Run: headless pygame with SDL's dummy video driver; simulated clock (each Clock.tick advances the game by its frame time, no real sleeping); random seed 0; keys injected as events and as key.get_pressed() state; mouse plan: one left click at the window centre at the start of phase 2, then a move to the lower-right quarter at the start of phase 3.
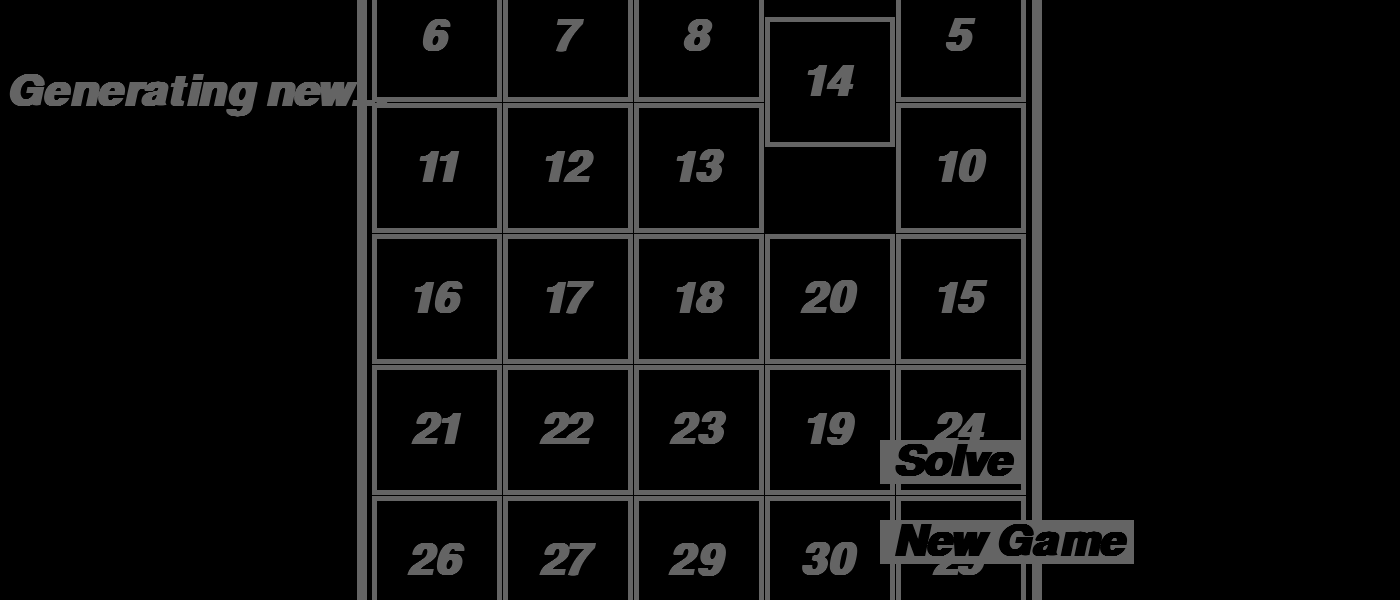
Frame 1 of 4 · flips 1–60 · no input
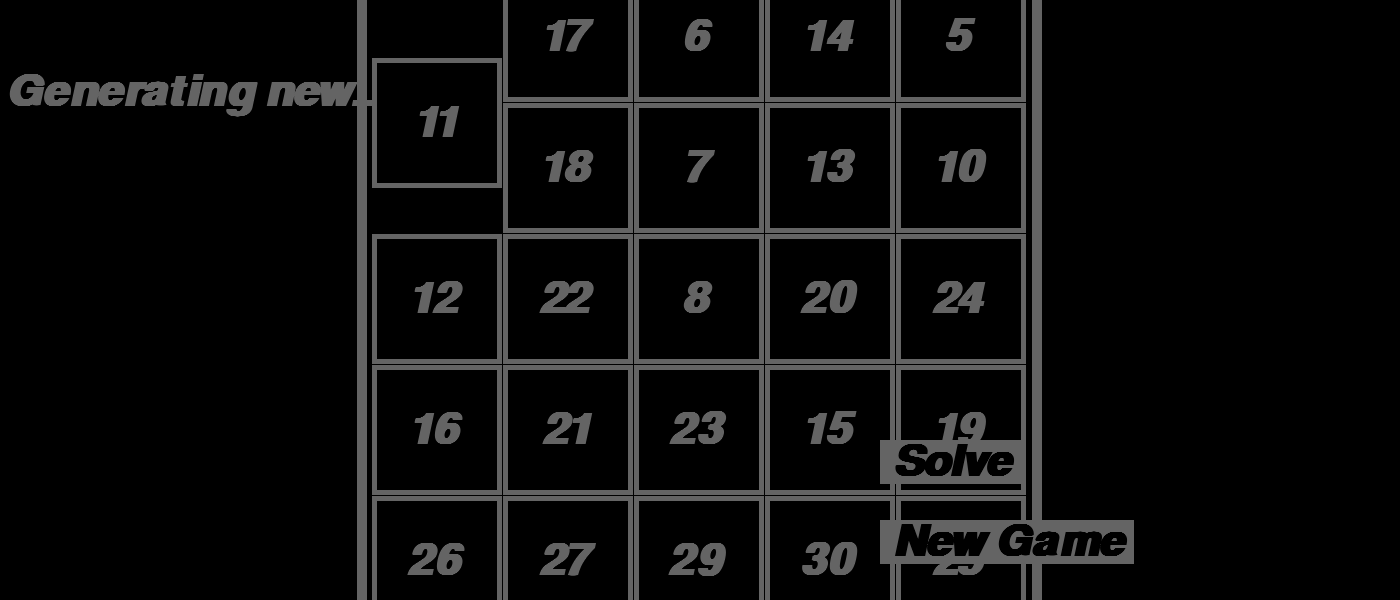
Frame 2 of 4 · flips 61–180 · clicked the window centre · tapped SPACE, RETURN · held RIGHT (→), D
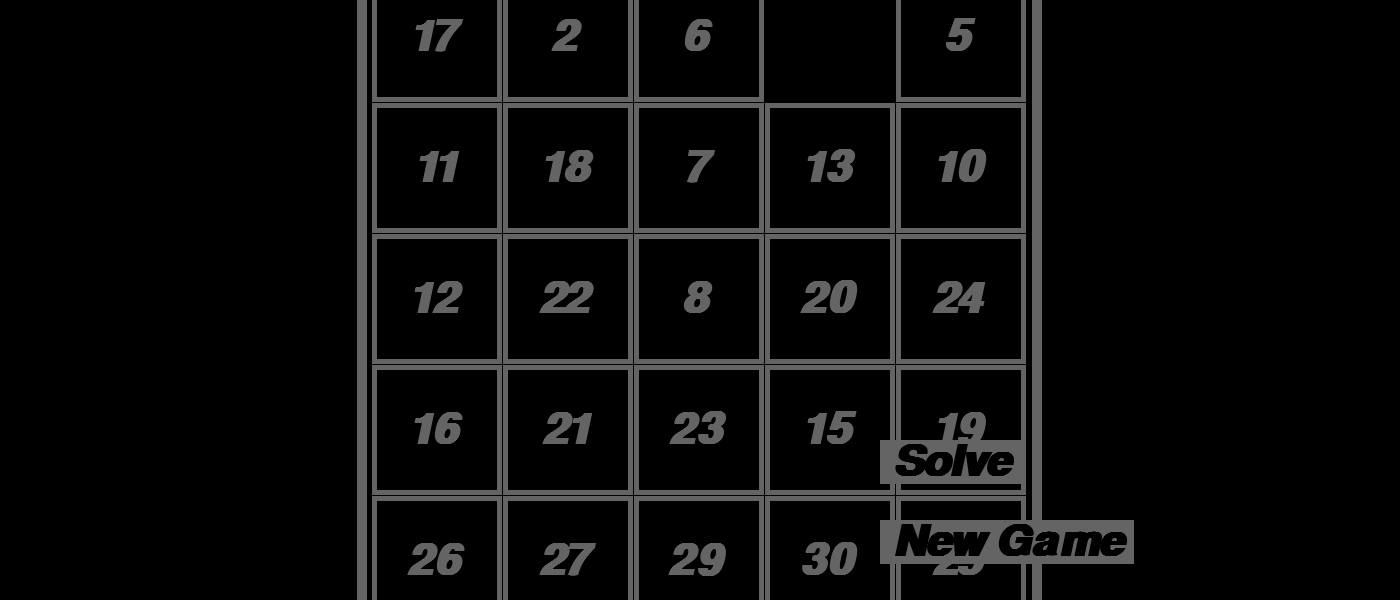
Frame 3 of 4 · flips 181–300 · moved the mouse to the lower-right quarter · held DOWN (↓), S
Frame 4 of 4 · flips 301–420 · held LEFT (←), A, UP (↑), W · screen unchanged from frame 3, image omitted

The pygame program that drew these frames:

import pygame, sys, random
from pygame.locals import *

BOARDWIDTH = 5
BOARDHEIGHT = 7
TILESIZE = 130
WINDOWWIDTH = 1400
WINDOWHEIGHT = 600
FPS = 30
BLANK = None
MOVES = 50

# R G B
BLACK = ( 60, 60, 60)
WHITE = (100,100,100)
BRIGHTBLUE = ( 250, 25, 25)
DARKTURQUOISE = (0,0,0)
GREEN = (0,0,0)

BGCOLOR = DARKTURQUOISE
TILECOLOR = GREEN
TEXTCOLOR = WHITE
BORDERCOLOR = BRIGHTBLUE
BASICFONTSIZE = 64
BUTTONCOLOR = WHITE
BUTTONTEXTCOLOR = BLACK
MESSAGECOLOR = WHITE

XMARGIN = int((WINDOWWIDTH - (TILESIZE * BOARDWIDTH + (BOARDWIDTH - 1))) / 2)
YMARGIN = int((WINDOWHEIGHT - (TILESIZE * BOARDHEIGHT + (BOARDHEIGHT - 1))) / 2)

UP = 'up'
DOWN = 'down'
LEFT = 'left'
RIGHT = 'right'

def main():
    global FPSCLOCK, DISPLAYSURF, BASICFONT, RESET_SURF,RESET_RECT,NEW_SURF, NEW_RECT, SOLVE_SURF, SOLVE_RECT

    pygame.init()
    FPSCLOCK = pygame.time.Clock()
    DISPLAYSURF = pygame.display.set_mode((WINDOWWIDTH, WINDOWHEIGHT))
    pygame.display.set_caption('Slide Puzzle')
    BASICFONT = pygame.font.SysFont('Arial', BASICFONTSIZE,1,1)
    # Store the option buttons and their rectangles in OPTIONS.
    RESET_SURF, RESET_RECT = makeText(' Reset ',('black'),(100,100,100),WINDOWWIDTH - 520, WINDOWHEIGHT - 0)
    NEW_SURF, NEW_RECT = makeText(' New Game ', ('black'), (100,100,100), WINDOWWIDTH - 520, WINDOWHEIGHT - 80)
    SOLVE_SURF, SOLVE_RECT = makeText(' Solve ',('black'),(100,100,100), WINDOWWIDTH - 520, WINDOWHEIGHT - 160)
    mainBoard, solutionSeq = generateNewPuzzle(MOVES)
    SOLVEDBOARD = getStartingBoard() # a solved board is the same as the board in a start state.
    allMoves = [] # list of moves made from the solved configuration
    while True: # main game loop
        slideTo = None # the direction, if any, a tile should slide
        msg = '' # contains the message to show in the upper left corner.
        if mainBoard == SOLVEDBOARD:
            msg = '        ***Solved!***'
        drawBoard(mainBoard, msg)
        checkForQuit()
        for event in pygame.event.get():            
            if event.type == MOUSEBUTTONUP:
                spotx, spoty = getSpotClicked(mainBoard, event.pos[0],event.pos[1])
                if (spotx, spoty) == (None, None):
                    # check if the user clicked on an option button
                    if RESET_RECT.collidepoint(event.pos):
                        resetAnimation(mainBoard, allMoves) # clicked on Reset button
                        allMoves = []
                    elif NEW_RECT.collidepoint(event.pos):
                        mainBoard, solutionSeq = generateNewPuzzle(MOVES) # clicked on New Game button
                        allMoves = []
                    elif SOLVE_RECT.collidepoint(event.pos):
                        resetAnimation(mainBoard, solutionSeq + allMoves) # clicked on Solve button
                        allMoves = []
                else:
                    # check if the clicked tile was next to the blank spot
                    blankx, blanky = getBlankPosition(mainBoard)
                    if spotx == blankx + 1 and spoty == blanky:
                        slideTo = LEFT
                    elif spotx == blankx - 1 and spoty == blanky:
                        slideTo = RIGHT
                    elif spotx == blankx and spoty == blanky + 1:
                        slideTo = UP
                    elif spotx == blankx and spoty == blanky - 1:
                        slideTo = DOWN
        if slideTo:
            slideAnimation(mainBoard, slideTo, 'Click tile to slide.', 18) # show slide on screen
            makeMove(mainBoard, slideTo)
            allMoves.append(slideTo) # record the slide

        pygame.display.update()
        FPSCLOCK.tick(FPS)

def terminate():
    sys.exit(pygame)

def checkForQuit():

    for event in pygame.event.get(QUIT): # get all the QUIT events

        terminate() # terminate if any QUIT events are present

def getStartingBoard():
    counter = 1

    board = []

    for x in range(BOARDWIDTH):

        column = []

        for y in range(BOARDHEIGHT):

            column.append(counter)

            counter += BOARDWIDTH

        board.append(column)

        counter -= BOARDWIDTH * (BOARDHEIGHT - 1) + BOARDWIDTH - 1

    board[BOARDWIDTH-1][BOARDHEIGHT-1] = None

    return board

 

def getBlankPosition(board):

    # Return the x and y of board coordinates of the blank space.

    for x in range(BOARDWIDTH):

        for y in range(BOARDHEIGHT):

            if board[x][y] == None:

                return (x, y)
                
def makeMove(board, move):

    # This function does not check if the move is valid
    blankx, blanky = getBlankPosition(board)
    if move == UP:

        board[blankx][blanky],board[blankx][blanky + 1]=board[blankx][blanky+1], board[blankx][blanky]

    elif move == DOWN:

        board[blankx][blanky], board[blankx][blanky - 1] = board[blankx][blanky - 1], board[blankx][blanky]

    elif move == LEFT:

        board[blankx][blanky], board[blankx + 1][blanky] = board[blankx + 
1][blanky], board[blankx][blanky]

    elif move == RIGHT:

        board[blankx][blanky], board[blankx - 1][blanky] = board[blankx -
1][blanky], board[blankx][blanky]


def isValidMove(board, move):

    blankx, blanky = getBlankPosition(board)

    return (move == UP and blanky != len(board[0]) - 1) or \
    (move == DOWN and blanky != 0) or \
    (move == LEFT and blankx != len(board) - 1) or \
    (move == RIGHT and blankx != 0)

def getRandomMove(board, lastMove=None):

    # start with a full list of all four moves

    validMoves = [UP, DOWN, LEFT, RIGHT]
 

    # remove moves from the list as they are disqualified

    if lastMove == UP or not isValidMove(board, DOWN):

        validMoves.remove(DOWN)

    if lastMove == DOWN or not isValidMove(board, UP):

        validMoves.remove(UP)

    if lastMove == LEFT or not isValidMove(board, RIGHT):

        validMoves.remove(RIGHT)

    if lastMove == RIGHT or not isValidMove(board, LEFT):

        validMoves.remove(LEFT)

    # return a random move from the list of remaining moves

    return random.choice(validMoves)


def getLeftTopOfTile(tileX, tileY):

    left = XMARGIN + (tileX * TILESIZE) + (tileX - 1)

    top = YMARGIN + (tileY * TILESIZE) + (tileY - 1)

    return (left, top)


def getSpotClicked(board, x, y):

    # from the x & y pixel coordinates, get the x & y board coordinates

    for tileX in range(len(board)):

        for tileY in range(len(board[0])):

            left, top = getLeftTopOfTile(tileX, tileY)

            tileRect = pygame.Rect(left, top, TILESIZE, TILESIZE)

            if tileRect.collidepoint(x, y):

                return (tileX, tileY)

    return (None, None)

    
def drawTile(tilex, tiley, number, adjx=0, adjy=0):

    # draw a tile at board coordinates tilex and tiley, optionally a few

    # pixels over (determined by adjx and adjy)

    left, top = getLeftTopOfTile(tilex, tiley)

    pygame.draw.rect(DISPLAYSURF, TILECOLOR, (left + adjx, top + adjy, TILESIZE, TILESIZE))
    pygame.draw.rect(DISPLAYSURF, (100,100,100), (left + adjx, top + adjy, TILESIZE, TILESIZE),5)

    textSurf = BASICFONT.render(str(number), True, TEXTCOLOR)

    textRect = textSurf.get_rect()

    textRect.center = left + int(TILESIZE / 2) + adjx, top + int(TILESIZE / 2) + adjy

    DISPLAYSURF.blit(textSurf, textRect)

def makeText(text, color, bgcolor, top, left):

    # create the Surface and Rect objects for some text
    textSurf = BASICFONT.render(text, True, color, bgcolor)

    textRect = textSurf.get_rect()

    textRect.topleft = (top, left)

    return (textSurf, textRect)
 

def drawBoard(board, message):

    DISPLAYSURF.fill(BGCOLOR)

    if message:

        textSurf, textRect = makeText(message, MESSAGECOLOR,BGCOLOR,5,70)

        DISPLAYSURF.blit(textSurf, textRect)


    for tilex in range(len(board)):

        for tiley in range(len(board[0])):

            if board[tilex][tiley]:

                drawTile(tilex, tiley, board[tilex][tiley])

    left, top = getLeftTopOfTile(0, 0)

    width = BOARDWIDTH * TILESIZE

    height = BOARDHEIGHT * TILESIZE

    pygame.draw.rect(DISPLAYSURF, (100,100,100), (left - 15, top - 15, width +35, height + 35), 10)



    DISPLAYSURF.blit(RESET_SURF, RESET_RECT)

    DISPLAYSURF.blit(NEW_SURF, NEW_RECT)

    DISPLAYSURF.blit(SOLVE_SURF, SOLVE_RECT)

    
def slideAnimation(board, direction, message, animationSpeed):

    # Note: This function does not check if the move is valid.

    blankx, blanky = getBlankPosition(board)

    if direction == UP:

        movex = blankx

        movey = blanky + 1

    elif direction == DOWN:

        movex = blankx
        movey = blanky - 1

    elif direction == LEFT:

        movex = blankx + 1

        movey = blanky

    elif direction == RIGHT:

        movex = blankx - 1

        movey = blanky


    # prepare the base surface

    drawBoard(board, message)

    baseSurf = DISPLAYSURF.copy()

    # draw a blank space over the moving tile on the baseSurf Surface.

    moveLeft, moveTop = getLeftTopOfTile(movex, movey)

    pygame.draw.rect(baseSurf, BGCOLOR, (moveLeft, moveTop, TILESIZE,TILESIZE))

    for i in range(0, TILESIZE, animationSpeed):

        # animate the tile sliding over

        checkForQuit()

        DISPLAYSURF.blit(baseSurf, (0, 0))

        if direction == UP:

            drawTile(movex, movey, board[movex][movey], 0, -i)

        if direction == DOWN:

            drawTile(movex, movey, board[movex][movey], 0, i)

        if direction == LEFT:

            drawTile(movex, movey, board[movex][movey], -i, 0)

        if direction == RIGHT:

            drawTile(movex, movey, board[movex][movey], i, 0)

        pygame.display.update()

        FPSCLOCK.tick(FPS)

 

def generateNewPuzzle(numSlides):

    sequence = []

    board = getStartingBoard()

    drawBoard(board, '')

    pygame.display.update()

    pygame.time.wait(500)
    lastMove = None

    for i in range(numSlides):

        move = getRandomMove(board, lastMove)

        slideAnimation(board, move, 'Generating new...',int(TILESIZE / 3))      
        makeMove(board, move)

        sequence.append(move)

        lastMove = move

    return (board, sequence)
 


def resetAnimation(board, allMoves):

    # make all of the moves in allMoves in reverse.

    revAllMoves = allMoves[:] # gets a copy of the list

    revAllMoves.reverse()

    for move in revAllMoves:

        if move == UP:

            oppositeMove = DOWN

        elif move == DOWN:

            oppositeMove = UP

        elif move == RIGHT:

            oppositeMove = LEFT

        elif move == LEFT:

            oppositeMove = RIGHT

        slideAnimation(board, oppositeMove, '', int(TILESIZE / 2))

        makeMove(board, oppositeMove)


if __name__ == '__main__':

    main()
